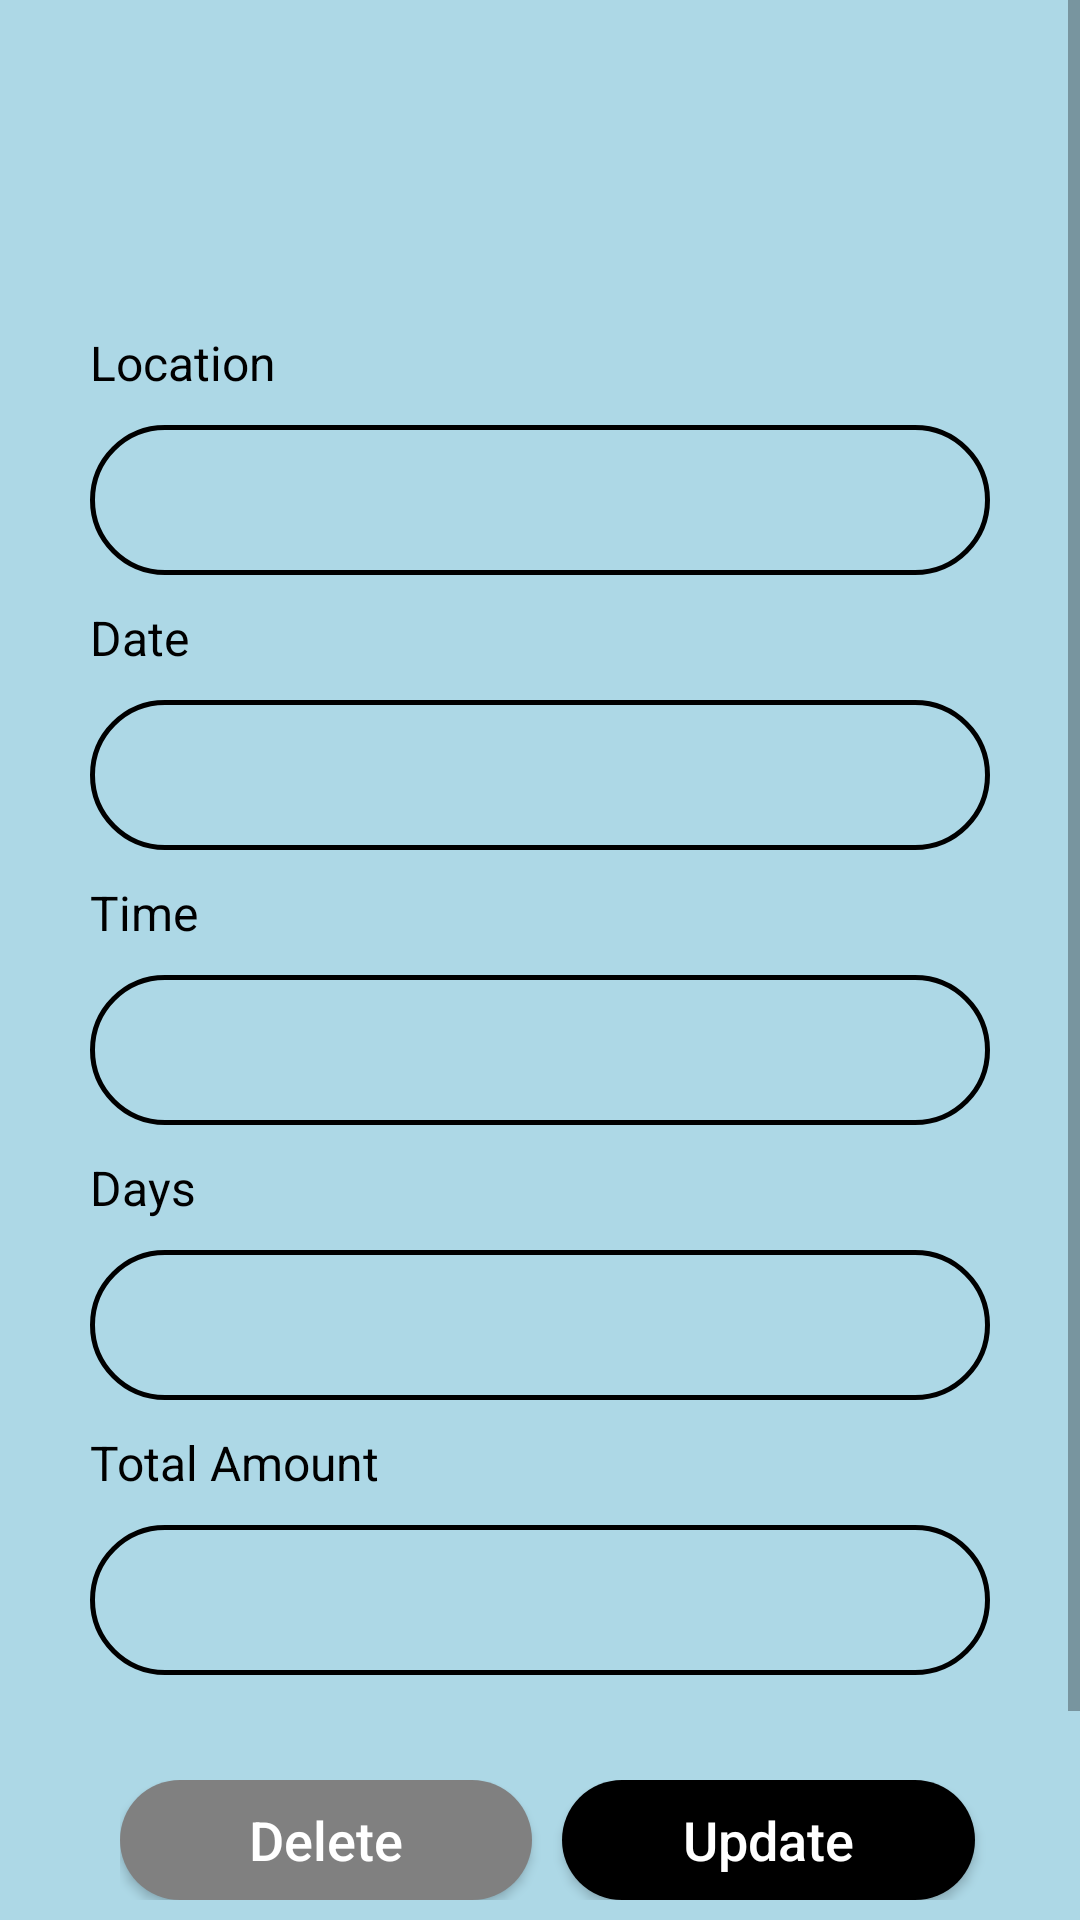

Write the Android layout XML for this screen, with the resource values it uses.
<!-- AndroidManifest.xml: application theme Theme.Car_Mad -->
<!-- res/layout/activity_book_update.xml -->
<?xml version="1.0" encoding="utf-8"?>
<RelativeLayout xmlns:android="http://schemas.android.com/apk/res/android"
    xmlns:app="http://schemas.android.com/apk/res-auto"
    xmlns:tools="http://schemas.android.com/tools"
    android:layout_width="match_parent"
    android:layout_height="match_parent"
    tools:context=".AddRent"
    android:background="#ADD8E6">

    <ScrollView
        android:layout_width="match_parent"
        android:layout_height="match_parent"
        android:layout_alignParentStart="true"
        android:layout_alignParentTop="true"
        android:orientation="vertical"
        android:overScrollMode="never">
        <LinearLayout
            android:id="@+id/layout"
            android:layout_width="match_parent"
            android:layout_height="match_parent"
            android:layout_marginLeft="30dp"
            android:layout_marginTop="90dp"
            android:layout_marginRight="30dp"
            android:paddingBottom="20dp"
            android:orientation="vertical">



            <LinearLayout
                android:layout_width="match_parent"
                android:layout_height="match_parent"
                android:layout_marginTop="20dp"
                android:paddingBottom="30dp"
                android:orientation="vertical">
                <TextView
                    android:layout_width="wrap_content"
                    android:layout_height="wrap_content"
                    android:text="@string/location"
                    android:textSize="16dp"
                    android:textColor="@color/black"
                    android:paddingBottom="10dp"/>
                <EditText
                    android:id="@+id/et_location"
                    android:layout_width="match_parent"
                    android:layout_height="50dp"
                    android:padding="10dp"
                    android:background="@drawable/border" />
                <TextView
                    android:layout_width="wrap_content"
                    android:layout_height="wrap_content"
                    android:text="@string/date"
                    android:textSize="16dp"
                    android:paddingTop="10dp"
                    android:textColor="@color/black"
                    android:paddingBottom="10dp"/>
                <EditText
                    android:id="@+id/et_Date"
                    android:layout_width="match_parent"
                    android:layout_height="50dp"
                    android:padding="10dp"
                    android:focusable="false"
                    android:background="@drawable/border" />
                <TextView
                    android:layout_width="wrap_content"
                    android:layout_height="wrap_content"
                    android:layout_marginTop="10dp"
                    android:text="@string/time"
                    android:textColor="@color/black"
                    android:paddingBottom="10dp"
                    android:textSize="16dp"/>
                <EditText
                    android:id="@+id/et_time"
                    android:layout_width="match_parent"
                    android:layout_height="50dp"
                    android:padding="10dp"
                    android:focusable="false"
                    android:background="@drawable/border"
                    android:paddingEnd="10dp"/>
                <TextView
                    android:layout_width="wrap_content"
                    android:layout_height="wrap_content"
                    android:layout_marginTop="10dp"
                    android:text="@string/days"
                    android:textColor="@color/black"
                    android:paddingBottom="10dp"
                    android:textSize="16dp"/>
                <EditText
                    android:id="@+id/et_days"
                    android:layout_width="match_parent"
                    android:layout_height="50dp"
                    android:padding="10dp"
                    android:background="@drawable/border"
                    android:paddingEnd="10dp"/>
                <TextView
                    android:layout_width="wrap_content"
                    android:layout_height="wrap_content"
                    android:layout_marginTop="10dp"
                    android:text="@string/totAmount"
                    android:textColor="@color/black"
                    android:paddingBottom="10dp"
                    android:textSize="16dp"/>
                <EditText
                    android:id="@+id/et_totAmount"
                    android:layout_width="match_parent"
                    android:layout_height="50dp"
                    android:padding="10dp"
                    android:background="@drawable/border"
                    android:paddingEnd="10dp"/>



                <LinearLayout
                    android:layout_width="match_parent"
                    android:layout_height="wrap_content"
                    android:layout_marginStart="10dp"
                    android:paddingBottom="20dp"
                    android:layout_marginBottom="15dp"
                    android:orientation="horizontal"
                    android:paddingTop="35dp"
                    android:weightSum="2">

                    <Button
                        android:id="@+id/btn_delete"
                        android:layout_width="30dp"
                        android:layout_height="40dp"
                        android:layout_marginEnd="10dp"
                        android:layout_weight="1"
                        android:background="@drawable/btn_signup"
                        android:text="@string/delete"
                        android:textAllCaps="false"
                        android:textColor="@color/white"
                        android:textSize="18sp"
                        />

                    <Button
                        android:id="@+id/btn_update"
                        android:layout_width="30dp"
                        android:layout_height="40dp"
                        android:layout_marginEnd="5dp"
                        android:layout_weight="1"
                        android:background="@drawable/btn_login"
                        android:text="@string/update"
                        android:textAllCaps="false"
                        android:textColor="@color/white"
                        android:textSize="18sp" />
                </LinearLayout>


            </LinearLayout>

        </LinearLayout>
    </ScrollView>

</RelativeLayout>
<!-- resources referenced by this layout -->
<resources>
  <!-- drawable border (drawable) -->
  <shape
      xmlns:android="http://schemas.android.com/apk/res/android"
      android:shape="rectangle">
      <solid android:color="@color/transparent"></solid>
      <stroke android:width="1.5dp" android:color="@color/black"/>
      <corners android:radius="25dp" />
  </shape>
  <!-- drawable btn_login (drawable) -->
  <?xml version="1.0" encoding="utf-8"?>
  <shape xmlns:android="http://schemas.android.com/apk/res/android"
      android:shape="rectangle">
      <gradient
          android:startColor="@color/black"
          android:centerColor="@color/black"
          android:endColor="@color/black"
          android:angle="90"/>
  
      <corners android:radius="25dp" />
  </shape>
  <!-- drawable btn_signup (drawable) -->
  <?xml version="1.0" encoding="utf-8"?>
  <shape xmlns:android="http://schemas.android.com/apk/res/android"
      android:shape="rectangle">
      <gradient
          android:startColor="#808080"
          android:centerColor="#808080"
          android:endColor="#808080"
          android:angle="90"/>
  
      <corners android:radius="25dp" />
  </shape>
  <string name="date">Date</string>
  <string name="days">Days</string>
  <string name="delete">Delete</string>
  <string name="location">Location</string>
  <string name="time">Time</string>
  <string name="totAmount">Total Amount</string>
  <string name="update">Update</string>
  <style name="Theme.Car_Mad" parent="Theme.AppCompat.Light.NoActionBar">
          
          <item name="colorPrimary">@color/purple_500</item>
          <item name="colorPrimaryVariant">@color/black</item>
          <item name="colorOnPrimary">@color/white</item>
          
          <item name="colorSecondary">@color/teal_200</item>
          <item name="colorSecondaryVariant">@color/teal_700</item>
          <item name="colorOnSecondary">@color/black</item>
          
          <item name="android:statusBarColor" tools:targetApi="l">?attr/colorPrimaryVariant</item>
          
      </style>
  <!-- not gathered from this repository: default colours our renderer supplied (Android Studio template values) -->
  <color name="purple_500">#FF6200EE</color>
  <color name="teal_200">#FF03DAC5</color>
  <color name="teal_700">#FF018786</color>
  <color name="black">#FF000000</color>
  <color name="white">#FFFFFFFF</color>
</resources>
